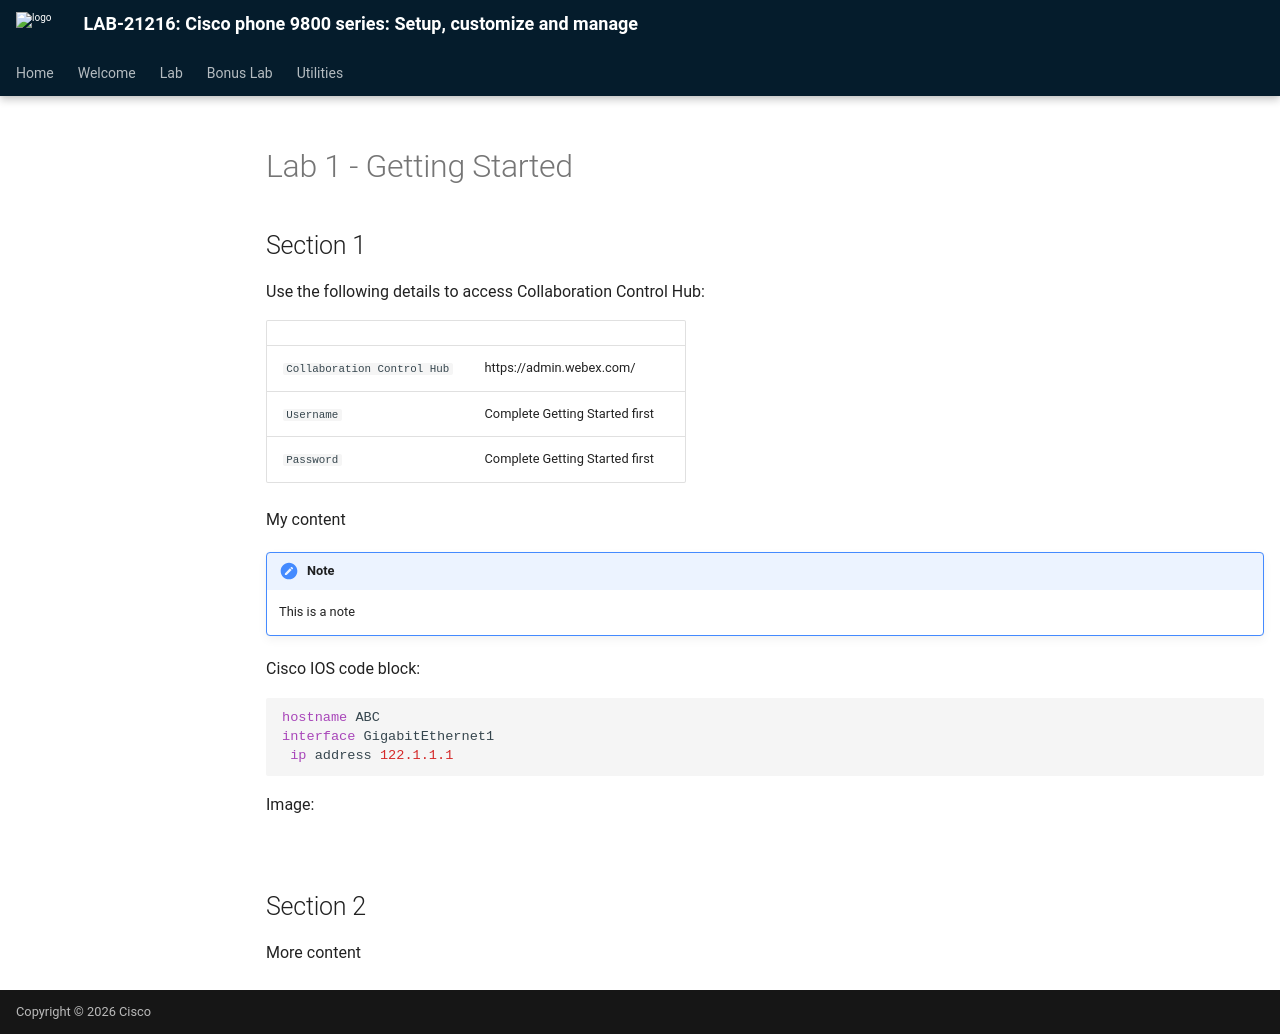

repository: WebexCC-SA/LAB-21216 · page: lab1_getting_started/index.html · generator: mkdocs

# Lab 1 - Getting Started

## Section 1

Use the following details to access Collaboration Control Hub:

| <!-- -->                  | <!-- -->                                                                  |
| ------------------------- | ------------------------------------------------------------------------- |
| `Collaboration Control Hub` | <copy>https://admin.webex.com/</copy>                                   |
| `Username`                | <copy><w class="ControlHubUsername">Complete Getting Started first</w></copy> |
| `Password`                | <copy><w class="ControlHubPassword">Complete Getting Started first</w></copy> |


My content

!!! note
    This is a note

Cisco IOS code block:

```ios
hostname ABC
interface GigabitEthernet1
 ip address 122.1.1.1
```



Image:

<figure markdown>
  ![ACI](./assets/aci.png){ width="500" }
</figure>

## Section 2

More content
